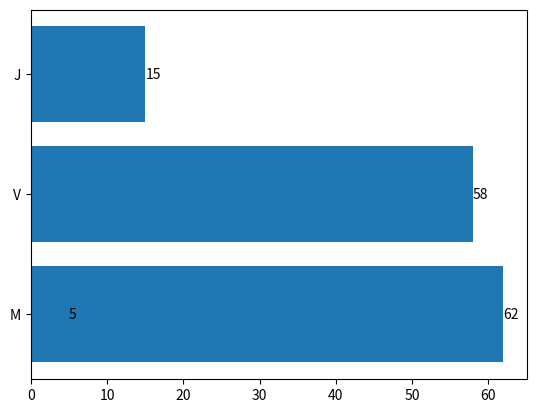

Write Python code to recreate this figure.
"""
2. Как отобразить значение каждого столбца на гистограмме с помощью Matplotlib?
"""
import matplotlib.pyplot as plt
from dataclasses import dataclass, field
from random import randint, choice
import string


@dataclass
class Column:
    data: int = field(default_factory=lambda: randint(0, 100))
    name: str = field(default_factory=lambda: f"{choice(string.ascii_uppercase)}")


def draw_histogram_and_show_value_of_each_column(*args: Column) -> None:
    names = [column.name for column in args]
    values = [column.data for column in args]

    # Создаем гистограмму
    bars = plt.barh(names, values)

    # Добавляем текст со значением над столбцами
    for bar in bars:
        plt.text(
            bar.get_width(),
            bar.get_y() + bar.get_height() / 2,
            str(bar.get_width()),
            va='center', ha='left'
        )

    # Показать график
    plt.show()


def main() -> None:
    draw_histogram_and_show_value_of_each_column(
        Column(),
        Column(),
        Column(),
        Column()
    )


if __name__ == '__main__':
    main()
